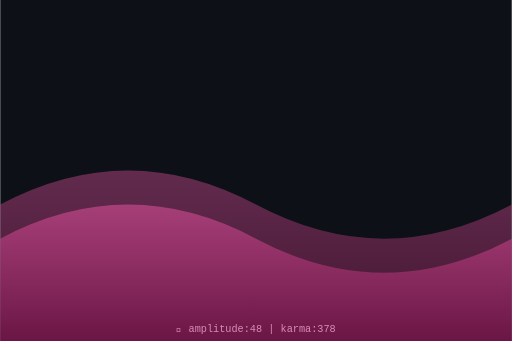
t = 0.00 s
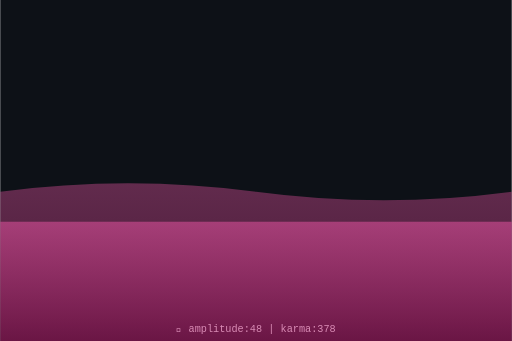
t = 0.75 s
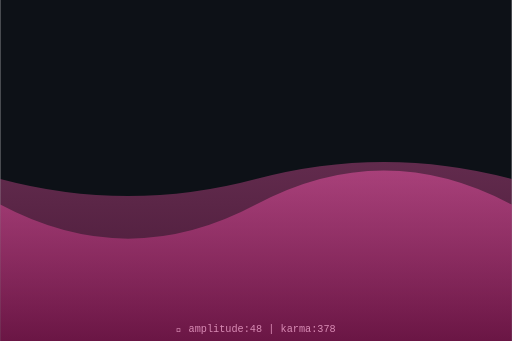
t = 1.50 s
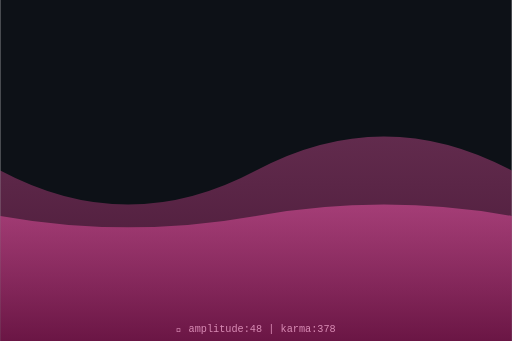
t = 2.00 s
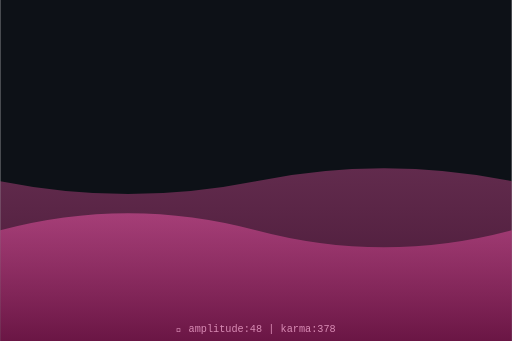
t = 2.63 s
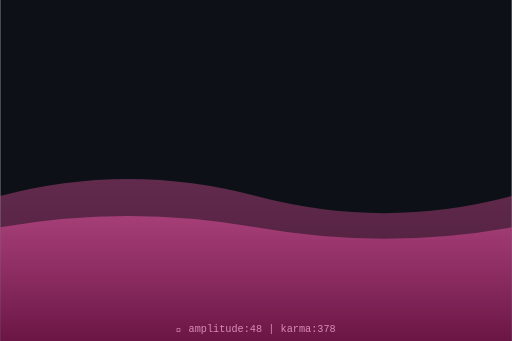
t = 3.50 s

The animated SVG that drew these frames (rendered in a browser with its animation timeline set to each time). Animation: 2 SMIL elements (animate=2); one cycle of 4.00 s, repeats indefinitely.

<svg xmlns="http://www.w3.org/2000/svg" viewBox="0 0 300 200" width="300" height="200">
  <defs>
    <linearGradient id="waveGrad" x1="0%" y1="0%" x2="0%" y2="100%">
      <stop offset="0%" style="stop-color:hsl(328,70%,60%);stop-opacity:0.8"/>
      <stop offset="100%" style="stop-color:hsl(328,70%,30%);stop-opacity:0.9"/>
    </linearGradient>
  </defs>
  <rect width="300" height="200" fill="#0d1117"/>
  <path d="M0,120 Q75,80 150,120 T300,120 L300,200 L0,200 Z" fill="url(#waveGrad)" opacity="0.5">
    <animate attributeName="d" dur="4s" repeatCount="indefinite"
      values="M0,120 Q75,80 150,120 T300,120 L300,200 L0,200 Z;
              M0,100 Q75,140 150,100 T300,100 L300,200 L0,200 Z;
              M0,120 Q75,80 150,120 T300,120 L300,200 L0,200 Z"/>
  </path>
  <path d="M0,140 Q75,100 150,140 T300,140 L300,200 L0,200 Z" fill="url(#waveGrad)" opacity="0.7">
    <animate attributeName="d" dur="3s" repeatCount="indefinite"
      values="M0,140 Q75,100 150,140 T300,140 L300,200 L0,200 Z;
              M0,120 Q75,160 150,120 T300,120 L300,200 L0,200 Z;
              M0,140 Q75,100 150,140 T300,140 L300,200 L0,200 Z"/>
  </path>
  <text x="150" y="195" text-anchor="middle" font-family="monospace" font-size="6" fill="hsl(328,50%,70%)">
    🌊 amplitude:48 | karma:378
  </text>
</svg>
